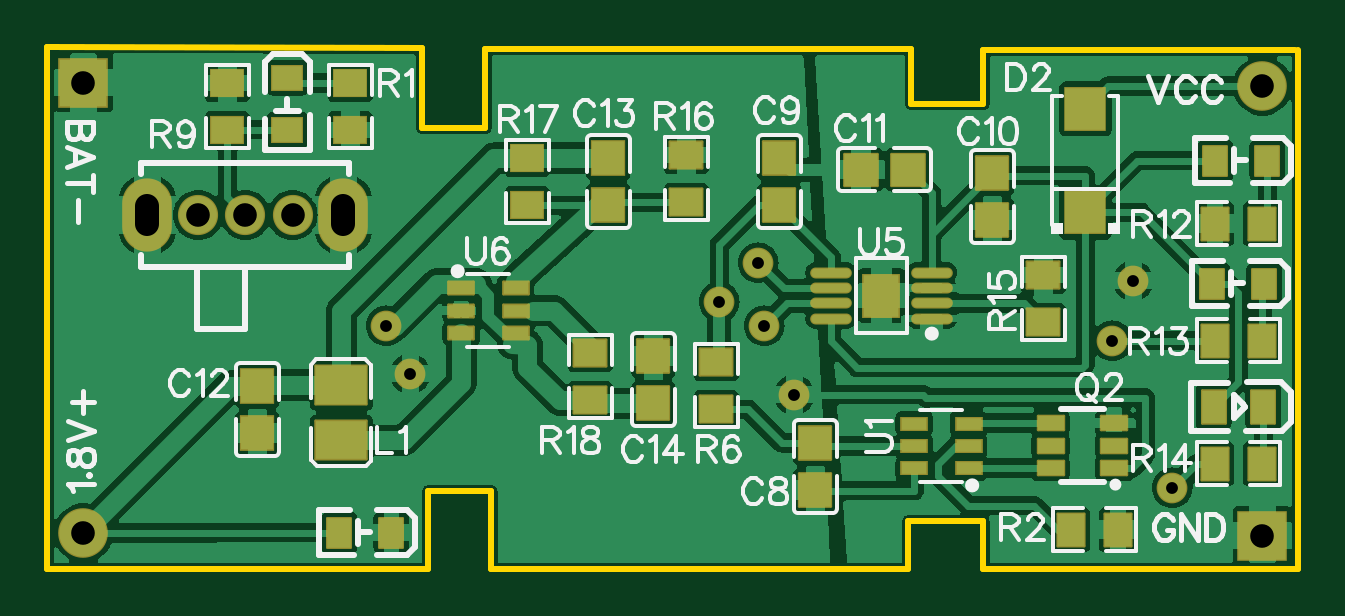
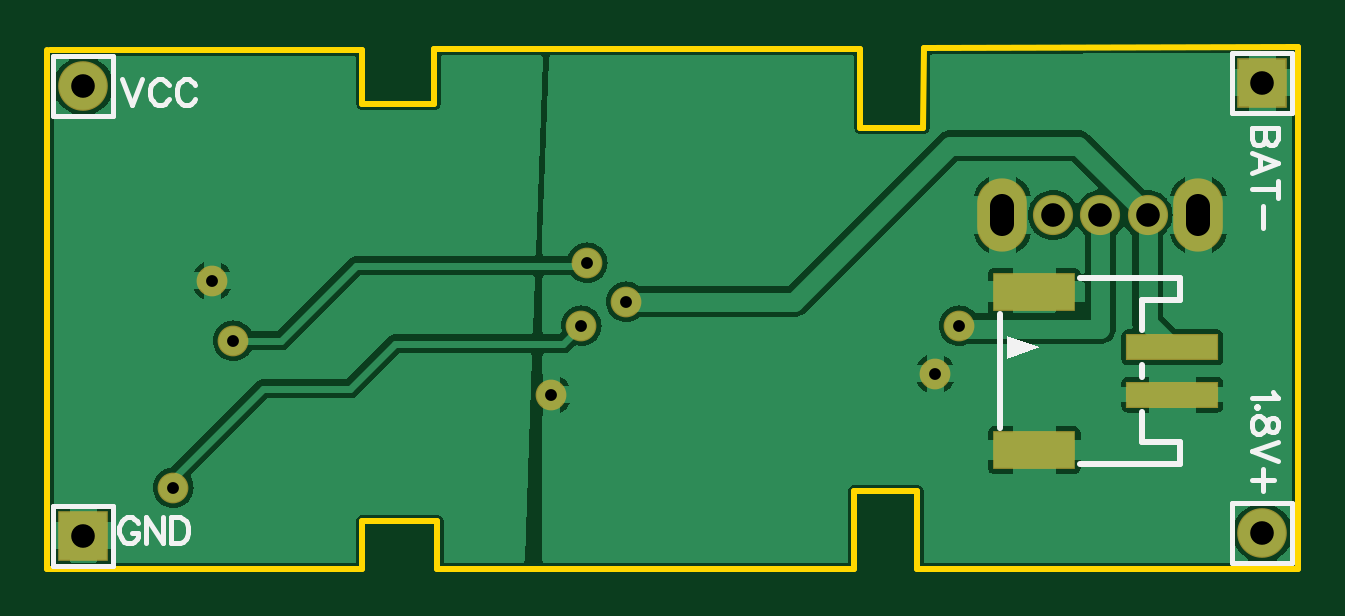
Circuit board: 11 layer files. Board 53.0 x 22.1 mm.
- drill: Drill_PTH_Through.DRL (625 bytes)
- drill: Drill_PTH_Through_Via.DRL (238 bytes)
- outline: Gerber_BoardOutlineLayer.GKO (848 bytes)
- bottom_copper: Gerber_BottomLayer.GBL (27545 bytes)
- paste: Gerber_BottomPasteMaskLayer.GBP (594 bytes)
- bottom_silk: Gerber_BottomSilkscreenLayer.GBO (5122 bytes)
- bottom_mask: Gerber_BottomSolderMaskLayer.GBS (1186 bytes)
- top_copper: Gerber_TopLayer.GTL (89600 bytes)
- paste: Gerber_TopPasteMaskLayer.GTP (11843 bytes)
- top_silk: Gerber_TopSilkscreenLayer.GTO (29643 bytes)
- top_mask: Gerber_TopSolderMaskLayer.GTS (4442 bytes)

=== drill: Drill_PTH_Through.DRL ===
M48
METRIC,LZ,000.000
;FILE_FORMAT=3:3
;TYPE=PLATED
;Layer: PTH_Through
;EasyEDA v6.5.42, 2024-04-24 20:40:50
;c870b989466f4a25863cf57569ad13ef,4b06660695a64fe3bf0f4e1e846abbee,10
;Gerber Generator version 0.2
;Holesize 1 = 0.501 mm
T01C0.501
;Holesize 2 = 1.000 mm
T02C1.000
%
G05
G90
T01
X016510Y-001524
X002159Y-006350
X-001016Y-002413
X000635Y-000762
X000889Y-003429
X015621Y-004064
X018161Y-010287
X-015113Y-003429
X-014097Y-005461
T02
X021971Y-012319
X021971Y006715
X-027940Y-012208
X-023082Y001254
X-019082Y001254
X-021082Y001254
X-016932Y001654G85X-016932Y000854
X-025232Y001654G85X-025232Y000854
X-027940Y006858
M30

=== drill: Drill_PTH_Through_Via.DRL ===
M48
METRIC,LZ,000.000
;FILE_FORMAT=3:3
;TYPE=PLATED
;Layer: PTH_Through_Via
;EasyEDA v6.5.42, 2024-04-24 20:40:50
;c870b989466f4a25863cf57569ad13ef,4b06660695a64fe3bf0f4e1e846abbee,10
;Gerber Generator version 0.2
T01C0.001
%
G05
G90
M30

=== outline: Gerber_BoardOutlineLayer.GKO ===
G04 Layer: BoardOutlineLayer*
G04 EasyEDA v6.5.42, 2024-04-24 20:40:50*
G04 c870b989466f4a25863cf57569ad13ef,4b06660695a64fe3bf0f4e1e846abbee,10*
G04 Gerber Generator version 0.2*
G04 Scale: 100 percent, Rotated: No, Reflected: No *
G04 Dimensions in millimeters *
G04 leading zeros omitted , absolute positions ,4 integer and 5 decimal *
%FSLAX45Y45*%
%MOMM*%

%ADD10C,0.2540*%
D10*
X2349500Y823899D02*
G01*
X2349500Y-1373200D01*
X1016000Y-1373200D01*
X1016000Y-1170000D01*
X698500Y-1170000D01*
X698500Y-1373200D01*
X-1066800Y-1373200D01*
X-1066800Y-1043000D01*
X-1333500Y-1043000D01*
X-1333500Y-1373200D01*
X-2946400Y-1373200D01*
X-2946400Y836599D01*
X-1361694Y832789D01*
X-1358900Y493699D01*
X-1092200Y493699D01*
X-1092200Y827455D01*
X711200Y827455D01*
X711200Y595299D01*
X1016000Y595299D01*
X1016000Y823899D01*
X2336800Y823899D01*

%LPD*%
M02*

=== bottom_copper: Gerber_BottomLayer.GBL (27545 bytes, source omitted) ===
=== paste: Gerber_BottomPasteMaskLayer.GBP ===
G04 Layer: BottomPasteMaskLayer*
G04 EasyEDA v6.5.42, 2024-04-24 20:40:50*
G04 c870b989466f4a25863cf57569ad13ef,4b06660695a64fe3bf0f4e1e846abbee,10*
G04 Gerber Generator version 0.2*
G04 Scale: 100 percent, Rotated: No, Reflected: No *
G04 Dimensions in millimeters *
G04 leading zeros omitted , absolute positions ,4 integer and 5 decimal *
%FSLAX45Y45*%
%MOMM*%

%AMMACRO1*21,1,$1,$2,0,0,$3*%
%ADD10MACRO1,1X3.8001X-90.0000*%
%ADD11MACRO1,1.5001X3.4X-90.0000*%

%LPD*%
D10*
G01*
X-2413393Y-435013D03*
G01*
X-2413393Y-635012D03*
D11*
G01*
X-1828393Y-870000D03*
G01*
X-1828393Y-199999D03*
M02*

=== bottom_silk: Gerber_BottomSilkscreenLayer.GBO ===
G04 Layer: BottomSilkscreenLayer*
G04 EasyEDA v6.5.42, 2024-04-24 20:40:50*
G04 c870b989466f4a25863cf57569ad13ef,4b06660695a64fe3bf0f4e1e846abbee,10*
G04 Gerber Generator version 0.2*
G04 Scale: 100 percent, Rotated: No, Reflected: No *
G04 Dimensions in millimeters *
G04 leading zeros omitted , absolute positions ,4 integer and 5 decimal *
%FSLAX45Y45*%
%MOMM*%

%ADD10C,0.2032*%
%ADD11C,0.2030*%
%ADD12C,0.2540*%

%LPD*%
D10*
X-2858538Y495300D02*
G01*
X-2749435Y495300D01*
X-2858538Y495300D02*
G01*
X-2858538Y448541D01*
X-2853344Y432955D01*
X-2848147Y427758D01*
X-2837756Y422564D01*
X-2827365Y422564D01*
X-2816974Y427758D01*
X-2811779Y432955D01*
X-2806583Y448541D01*
X-2806583Y495300D02*
G01*
X-2806583Y448541D01*
X-2801388Y432955D01*
X-2796194Y427758D01*
X-2785803Y422564D01*
X-2770215Y422564D01*
X-2759824Y427758D01*
X-2754629Y432955D01*
X-2749435Y448541D01*
X-2749435Y495300D01*
X-2858538Y346710D02*
G01*
X-2749435Y388274D01*
X-2858538Y346710D02*
G01*
X-2749435Y305147D01*
X-2785803Y372686D02*
G01*
X-2785803Y320733D01*
X-2858538Y234487D02*
G01*
X-2749435Y234487D01*
X-2858538Y270857D02*
G01*
X-2858538Y198119D01*
X-2796194Y163829D02*
G01*
X-2796194Y70312D01*
X-2837687Y-622300D02*
G01*
X-2843021Y-632714D01*
X-2858515Y-648207D01*
X-2749550Y-648207D01*
X-2775457Y-687831D02*
G01*
X-2770123Y-682497D01*
X-2765044Y-687831D01*
X-2770123Y-692912D01*
X-2775457Y-687831D01*
X-2858515Y-753110D02*
G01*
X-2853436Y-737615D01*
X-2843021Y-732536D01*
X-2832607Y-732536D01*
X-2822194Y-737615D01*
X-2816860Y-748030D01*
X-2811779Y-768857D01*
X-2806700Y-784352D01*
X-2796286Y-794765D01*
X-2785871Y-800100D01*
X-2770123Y-800100D01*
X-2759710Y-794765D01*
X-2754629Y-789686D01*
X-2749550Y-773938D01*
X-2749550Y-753110D01*
X-2754629Y-737615D01*
X-2759710Y-732536D01*
X-2770123Y-727202D01*
X-2785871Y-727202D01*
X-2796286Y-732536D01*
X-2806700Y-742950D01*
X-2811779Y-758444D01*
X-2816860Y-779272D01*
X-2822194Y-789686D01*
X-2832607Y-794765D01*
X-2843021Y-794765D01*
X-2853436Y-789686D01*
X-2858515Y-773938D01*
X-2858515Y-753110D01*
X-2858515Y-834389D02*
G01*
X-2749550Y-875792D01*
X-2858515Y-917447D02*
G01*
X-2749550Y-875792D01*
X-2843021Y-998473D02*
G01*
X-2749550Y-998473D01*
X-2796286Y-951738D02*
G01*
X-2796286Y-1045210D01*
X1966722Y-1180592D02*
G01*
X1972056Y-1170178D01*
X1982470Y-1159764D01*
X1992629Y-1154684D01*
X2013458Y-1154684D01*
X2023872Y-1159764D01*
X2034286Y-1170178D01*
X2039620Y-1180592D01*
X2044700Y-1196339D01*
X2044700Y-1222247D01*
X2039620Y-1237742D01*
X2034286Y-1248156D01*
X2023872Y-1258570D01*
X2013458Y-1263650D01*
X1992629Y-1263650D01*
X1982470Y-1258570D01*
X1972056Y-1248156D01*
X1966722Y-1237742D01*
X1966722Y-1222247D01*
X1992629Y-1222247D02*
G01*
X1966722Y-1222247D01*
X1932431Y-1154684D02*
G01*
X1932431Y-1263650D01*
X1932431Y-1154684D02*
G01*
X1859788Y-1263650D01*
X1859788Y-1154684D02*
G01*
X1859788Y-1263650D01*
X1825497Y-1154684D02*
G01*
X1825497Y-1263650D01*
X1825497Y-1154684D02*
G01*
X1789175Y-1154684D01*
X1773427Y-1159764D01*
X1763013Y-1170178D01*
X1757934Y-1180592D01*
X1752600Y-1196339D01*
X1752600Y-1222247D01*
X1757934Y-1237742D01*
X1763013Y-1248156D01*
X1773427Y-1258570D01*
X1789175Y-1263650D01*
X1825497Y-1263650D01*
X2032000Y699515D02*
G01*
X1990343Y590550D01*
X1948941Y699515D02*
G01*
X1990343Y590550D01*
X1836674Y673607D02*
G01*
X1841754Y684021D01*
X1852168Y694435D01*
X1862581Y699515D01*
X1883409Y699515D01*
X1893824Y694435D01*
X1904238Y684021D01*
X1909318Y673607D01*
X1914652Y657860D01*
X1914652Y631952D01*
X1909318Y616457D01*
X1904238Y606043D01*
X1893824Y595629D01*
X1883409Y590550D01*
X1862581Y590550D01*
X1852168Y595629D01*
X1841754Y606043D01*
X1836674Y616457D01*
X1724406Y673607D02*
G01*
X1729740Y684021D01*
X1739900Y694435D01*
X1750313Y699515D01*
X1771141Y699515D01*
X1781556Y694435D01*
X1791970Y684021D01*
X1797050Y673607D01*
X1802384Y657860D01*
X1802384Y631952D01*
X1797050Y616457D01*
X1791970Y606043D01*
X1781556Y595629D01*
X1771141Y590550D01*
X1750313Y590550D01*
X1739900Y595629D01*
X1729740Y606043D01*
X1724406Y616457D01*
G36*
X-1713382Y-385013D02*
G01*
X-1853387Y-435000D01*
X-1713382Y-484987D01*
G37*
X2070100Y-1358900D02*
G01*
X2324100Y-1358900D01*
X2324100Y-1104900D01*
X2070100Y-1104900D01*
X2070100Y-1295400D01*
D11*
X2070100Y-1358900D02*
G01*
X2070100Y-1295400D01*
D10*
X2070100Y544499D02*
G01*
X2324100Y544499D01*
X2324100Y798499D01*
X2070100Y798499D01*
X2070100Y607999D01*
D11*
X2070100Y544499D02*
G01*
X2070100Y607999D01*
D10*
X-2921000Y-1347800D02*
G01*
X-2667000Y-1347800D01*
X-2667000Y-1093800D01*
X-2921000Y-1093800D01*
X-2921000Y-1284300D01*
D11*
X-2921000Y-1347800D02*
G01*
X-2921000Y-1284300D01*
D10*
X-2921000Y558800D02*
G01*
X-2667000Y558800D01*
X-2667000Y812800D01*
X-2921000Y812800D01*
X-2921000Y622300D01*
D11*
X-2921000Y558800D02*
G01*
X-2921000Y622300D01*
D12*
X-2285796Y-361772D02*
G01*
X-2285796Y-235026D01*
X-2443276Y-235026D01*
X-2443276Y-140030D01*
X-2285900Y-561886D02*
G01*
X-2285900Y-508114D01*
X-2443398Y-930000D02*
G01*
X-2443398Y-834999D01*
X-2285900Y-834999D01*
X-2285900Y-708113D01*
X-2443398Y-930000D02*
G01*
X-2021517Y-930000D01*
X-1683400Y-774999D02*
G01*
X-1683400Y-295000D01*
X-2443398Y-139999D02*
G01*
X-2021517Y-139999D01*
M02*

=== bottom_mask: Gerber_BottomSolderMaskLayer.GBS ===
G04 Layer: BottomSolderMaskLayer*
G04 EasyEDA v6.5.42, 2024-04-24 20:40:50*
G04 c870b989466f4a25863cf57569ad13ef,4b06660695a64fe3bf0f4e1e846abbee,10*
G04 Gerber Generator version 0.2*
G04 Scale: 100 percent, Rotated: No, Reflected: No *
G04 Dimensions in millimeters *
G04 leading zeros omitted , absolute positions ,4 integer and 5 decimal *
%FSLAX45Y45*%
%MOMM*%

%ADD10R,2.1016X2.1016*%
%ADD11C,2.1016*%
%ADD12O,1.7015460000000002X1.7015968000000001*%
%ADD13O,2.101596X3.1015939999999995*%
%ADD14R,3.9016X1.1016*%
%ADD15R,3.5016X1.6016*%
%ADD16C,1.3016*%

%LPD*%
D10*
G01*
X2197100Y-1231900D03*
D11*
G01*
X2197100Y671499D03*
G01*
X-2794000Y-1220800D03*
D12*
G01*
X-2308199Y125399D03*
G01*
X-1908200Y125399D03*
G01*
X-2108200Y125399D03*
D13*
G01*
X-1693189Y125399D03*
G01*
X-2523210Y125399D03*
D10*
G01*
X-2794000Y685800D03*
D14*
G01*
X-2413406Y-435000D03*
G01*
X-2413406Y-635000D03*
D15*
G01*
X-1828393Y-870000D03*
G01*
X-1828393Y-199999D03*
D16*
G01*
X1651000Y-152400D03*
G01*
X215900Y-635000D03*
G01*
X-101600Y-241300D03*
G01*
X63500Y-76200D03*
G01*
X88900Y-342900D03*
G01*
X1562100Y-406400D03*
G01*
X1816100Y-1028700D03*
G01*
X-1511300Y-342900D03*
G01*
X-1409700Y-546100D03*
M02*

=== top_copper: Gerber_TopLayer.GTL (89600 bytes, source omitted) ===
=== paste: Gerber_TopPasteMaskLayer.GTP (11843 bytes, source omitted) ===
=== top_silk: Gerber_TopSilkscreenLayer.GTO (29643 bytes, source omitted) ===
=== top_mask: Gerber_TopSolderMaskLayer.GTS ===
G04 Layer: TopSolderMaskLayer*
G04 EasyEDA v6.5.42, 2024-04-24 20:40:50*
G04 c870b989466f4a25863cf57569ad13ef,4b06660695a64fe3bf0f4e1e846abbee,10*
G04 Gerber Generator version 0.2*
G04 Scale: 100 percent, Rotated: No, Reflected: No *
G04 Dimensions in millimeters *
G04 leading zeros omitted , absolute positions ,4 integer and 5 decimal *
%FSLAX45Y45*%
%MOMM*%

%AMMACRO1*1,1,$1,$2,$3*1,1,$1,$4,$5*1,1,$1,0-$2,0-$3*1,1,$1,0-$4,0-$5*20,1,$1,$2,$3,$4,$5,0*20,1,$1,$4,$5,0-$2,0-$3,0*20,1,$1,0-$2,0-$3,0-$4,0-$5,0*20,1,$1,0-$4,0-$5,$2,$3,0*4,1,4,$2,$3,$4,$5,0-$2,0-$3,0-$4,0-$5,$2,$3,0*%
%ADD10R,1.3516X1.1016*%
%ADD11R,1.4786X1.2341*%
%ADD12MACRO1,0.1016X-0.5X0.625X0.5X0.625*%
%ADD13R,2.1016X2.1016*%
%ADD14C,2.1016*%
%ADD15MACRO1,0.1016X-0.675X0.705X0.675X0.705*%
%ADD16MACRO1,0.1016X-0.675X-0.705X0.675X-0.705*%
%ADD17MACRO1,0.1016X0.705X0.675X0.705X-0.675*%
%ADD18MACRO1,0.1016X-0.705X0.675X-0.705X-0.675*%
%ADD19R,1.4516X1.5116*%
%ADD20MACRO1,0.1016X0.5X0.6998X-0.5X0.6998*%
%ADD21MACRO1,0.1016X-0.5X0.6998X0.5X0.6998*%
%ADD22R,1.8016X1.9016*%
%ADD23MACRO1,0.1016X1.08X-0.8175X-1.08X-0.8175*%
%ADD24MACRO1,0.1016X1.08X0.8175X-1.08X0.8175*%
%ADD25MACRO1,0.102X-0.55X0.3X0.55X0.3*%
%ADD26MACRO1,0.1016X0.5663X0.6885X0.5663X-0.6885*%
%ADD27MACRO1,0.1016X-0.5663X0.6885X-0.5663X-0.6885*%
%ADD28MACRO1,0.1016X-0.6885X0.5663X0.6885X0.5663*%
%ADD29MACRO1,0.1016X-0.6885X-0.5663X0.6885X-0.5663*%
%ADD30MACRO1,0.1016X-0.5663X-0.6885X-0.5663X0.6885*%
%ADD31MACRO1,0.1016X0.5663X-0.6885X0.5663X0.6885*%
%ADD32R,1.1736X0.6336*%
%ADD33O,1.7635982000000001X0.4656074*%
%ADD34R,1.6016X1.9016*%
%ADD35MACRO1,0.1016X0.536X0.266X0.536X-0.266*%
%ADD36O,1.7015460000000002X1.7015968000000001*%
%ADD37O,2.101596X3.1015939999999995*%
%ADD38C,1.3016*%

%LPD*%
D10*
G01*
X-1930389Y486897D03*
G01*
X-1930389Y706912D03*
D11*
G01*
X-1663700Y684199D03*
G01*
X-1663700Y484200D03*
D12*
G01*
X-1710202Y-1219210D03*
G01*
X-1490187Y-1219210D03*
D13*
G01*
X2197100Y-1231900D03*
D14*
G01*
X2197100Y671499D03*
D15*
G01*
X304800Y-1039802D03*
D16*
G01*
X304800Y-839797D03*
D15*
G01*
X152400Y166697D03*
D16*
G01*
X152400Y366702D03*
D15*
G01*
X1054100Y103197D03*
D16*
G01*
X1054100Y303202D03*
D17*
G01*
X496897Y317499D03*
D18*
G01*
X696902Y317499D03*
D19*
G01*
X-2057400Y-598500D03*
G01*
X-2057400Y-798499D03*
G01*
X-571500Y366699D03*
G01*
X-571500Y166700D03*
D15*
G01*
X-381000Y-671502D03*
D16*
G01*
X-381000Y-471497D03*
D20*
G01*
X2200529Y-685800D03*
D21*
G01*
X1990470Y-685800D03*
D22*
G01*
X1447800Y574852D03*
G01*
X1447800Y136347D03*
D23*
G01*
X-1701800Y-594461D03*
D24*
G01*
X-1701800Y-827963D03*
D12*
G01*
X1998197Y355589D03*
G01*
X2218212Y355589D03*
D25*
G01*
X1570107Y-755903D03*
G01*
X1570107Y-850900D03*
G01*
X1570107Y-945896D03*
G01*
X1300096Y-945896D03*
G01*
X1300096Y-850900D03*
G01*
X1300096Y-755903D03*
D26*
G01*
X1385895Y-1206500D03*
D27*
G01*
X1585904Y-1206500D03*
D28*
G01*
X-114300Y-696904D03*
D29*
G01*
X-114300Y-496895D03*
D30*
G01*
X2195504Y88900D03*
D31*
G01*
X1995495Y88900D03*
D30*
G01*
X2195504Y-406400D03*
D31*
G01*
X1995495Y-406400D03*
D30*
G01*
X2195504Y-927100D03*
D31*
G01*
X1995495Y-927100D03*
D28*
G01*
X1270000Y-328604D03*
D29*
G01*
X1270000Y-128595D03*
D28*
G01*
X-241300Y179395D03*
D29*
G01*
X-241300Y379404D03*
D11*
G01*
X-914400Y366699D03*
G01*
X-914400Y166700D03*
D28*
G01*
X-647700Y-658804D03*
D29*
G01*
X-647700Y-458795D03*
D12*
G01*
X1985497Y-165110D03*
G01*
X2205512Y-165110D03*
D32*
G01*
X953109Y-947496D03*
G01*
X953109Y-852500D03*
G01*
X953109Y-757504D03*
G01*
X723290Y-757504D03*
G01*
X723290Y-852500D03*
G01*
X723290Y-947496D03*
D33*
G01*
X797306Y-313410D03*
G01*
X797306Y-248386D03*
G01*
X797306Y-183388D03*
G01*
X797306Y-118389D03*
G01*
X371093Y-313410D03*
G01*
X371093Y-248386D03*
G01*
X371093Y-183388D03*
G01*
X371093Y-118389D03*
D34*
G01*
X584200Y-215900D03*
D35*
G01*
X-1194409Y-184404D03*
G01*
X-1194409Y-279400D03*
G01*
X-1194409Y-374396D03*
G01*
X-964590Y-374396D03*
G01*
X-964590Y-279400D03*
G01*
X-964590Y-184404D03*
D14*
G01*
X-2794000Y-1220800D03*
D36*
G01*
X-2308199Y125399D03*
G01*
X-1908200Y125399D03*
G01*
X-2108200Y125399D03*
D37*
G01*
X-1693189Y125399D03*
G01*
X-2523210Y125399D03*
D11*
G01*
X-2184400Y684199D03*
G01*
X-2184400Y484200D03*
D13*
G01*
X-2794000Y685800D03*
D38*
G01*
X1651000Y-152400D03*
G01*
X215900Y-635000D03*
G01*
X-101600Y-241300D03*
G01*
X63500Y-76200D03*
G01*
X88900Y-342900D03*
G01*
X1562100Y-406400D03*
G01*
X1816100Y-1028700D03*
G01*
X-1511300Y-342900D03*
G01*
X-1409700Y-546100D03*
M02*

